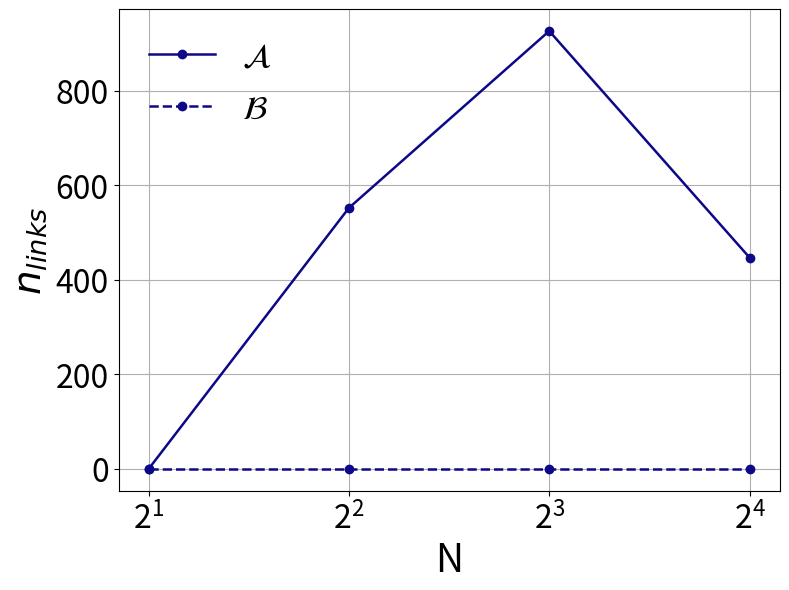

Reproduce this figure in Python.
import numpy as np
import matplotlib.pyplot as plt
from matplotlib.cm import plasma
import pandas as pd
from matplotlib.colors import to_hex
from matplotlib.ticker import LogLocator

colors = plasma(np.linspace(0, 0.7, 2))

N = [2,4,8,16]

# t_meas = 2e-4 s, t_cmpl = 1e-6 s
a_num1 = np.array([10403, 9379, 8207, 5998]) 
a_e_avg1 = np.array([0.1862942603171783, 0.19019864458852706, 0.22976180602164323, 0.2963147865540428])


# t_meas = 2e-4 s, t_cmpl = 1e-5 s
a_num2 = [10231, 9221, 8029, 5857] 
a_e_avg2 = [0.18986770883242557, 0.19106734039838802, 0.23047830018185766, 0.29912289777987533]


 # t_meas = 8e-4 s, t_cmpl = 1e-6 s
a_num3 = [0, 573, 930, 441]
a_e_avg3 = [1.0, 0.3930422557816903, 0.35708101009412, 0.3936174722932882]


 # t_meas = 8e-4 s, t_cmpl = 1e-5 s
a_num4 = [0, 552, 926, 447]
a_e_avg4 = [1.0, 0.3937116264805626, 0.356472854011253, 0.39186830473476886]


############################################################

# t_meas = 2e-4 s, t_cmpl = 1e-6 s
b_num1 = np.array([14641, 0, 0, 0]) 
b_e_avg1 = np.array([0.2916677341713093, 0.9359266, 1, 1])


# t_meas = 2e-4 s, t_cmpl = 1e-5 s
b_num2 = [14641, 0, 0, 0] 
b_e_avg2 = [0.2970211091994934, 0.937134, 1, 1]


# t_meas = 8e-4 s, t_cmpl = 1e-6 s
b_num3 = [0, 0, 0, 0] 
b_e_avg3 = [0.9997, 0.9999945, 1, 1]


# t_meas = 8e-4 s, t_cmpl = 1e-5 s
b_num4 = [0, 0, 0, 0] 
b_e_avg4 = [0.9997, 0.999989, 1, 1]


fig, ax = plt.subplots(figsize=(8,6), dpi=120)

ax.plot(N, a_num4, 'o-', color=colors[0], label=r'$\mathcal{A}$', linewidth=1.8)
ax.plot(N, b_num4, 'o--', color=colors[0], label=r'$\mathcal{B}$', linewidth=1.8)

ax.set_xscale("log", base=2)
ax.set_xlabel("N", fontsize=28)
ax.set_ylabel(r"$n_{links}$", fontsize=28)

# Make tick labels big too
ax.tick_params(axis='both', which='major', labelsize=23)

ax.grid(True)
ax.legend(fontsize=24, frameon=False)

plt.tight_layout()
plt.savefig("qv_vs_n_IV.pdf")
plt.show()
